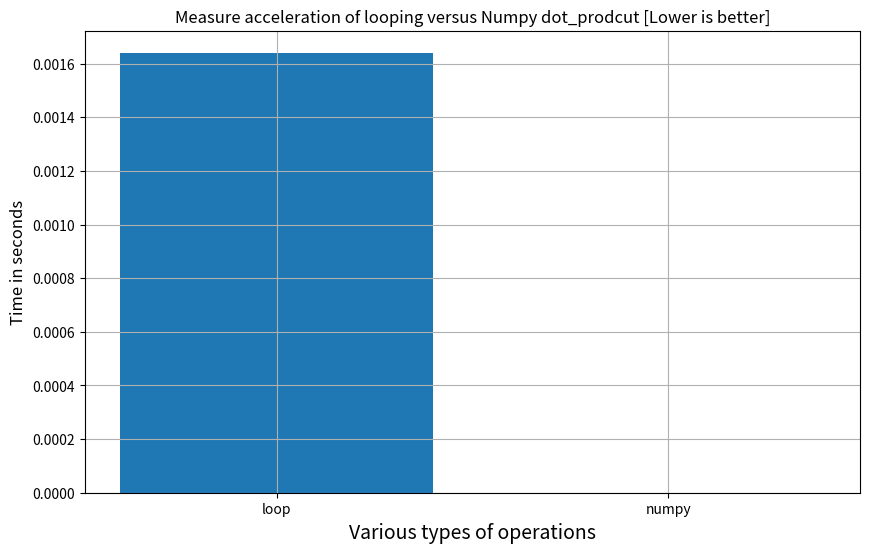

This figure's Python source:
import numpy as np
import time

N = 10_000
timing = {}
rng = np.random.default_rng(seed=42)

A = rng.random((N))
B = rng.random((N))

t1 = time.time()
dot_product = 0
for i in range(N):
    dot_product += A[i] * B[i]
t2 = time.time()
loop = t2-t1
timing['loop'] = loop
print("Elapsed ", t2-t1)

t1 = time.time()

# ToDo

t2 = time.time()

numpy = t2-t1

timing['numpy'] = numpy
print("Elapsed ", t2-t1)

%matplotlib inline
import matplotlib.pyplot as plt
plt.figure(figsize=(10,6))
plt.title("Measure acceleration of looping versus Numpy dot_prodcut [Lower is better]",fontsize=12)
plt.ylabel("Time in seconds",fontsize=12)
plt.xlabel("Various types of operations",fontsize=14)
plt.grid(True)
plt.bar(x = list(timing.keys()), height= list(timing.values()), align='center',tick_label=list(timing.keys()))

import numpy.random as rnd

# make xrange available in python 3
try:
    xrange
except NameError:
    xrange = range

SEED = 7777777
S0L = 10.0
S0H = 50.0
XL = 10.0
XH = 50.0
TL = 1.0
TH = 2.0
RISK_FREE = 0.1
VOLATILITY = 0.2
TEST_ARRAY_LENGTH = 1024

###############################################

def gen_data(nopt):
    return (
        rnd.uniform(S0L, S0H, nopt),
        rnd.uniform(XL, XH, nopt),
        rnd.uniform(TL, TH, nopt),
        )

from math import log, sqrt, exp, erf
import numpy as np
invsqrt = lambda x: 1.0/sqrt(x)

def black_scholes ( nopt, price, strike, t, rate, vol, call, put ):
    mr = -rate
    sig_sig_two = vol * vol * 2

    for i in range(nopt):
        P = float( price [i] )
        S = strike [i]
        T = t [i]

        a = log(P / S)
        b = T * mr

        z = T * sig_sig_two
        c = 0.25 * z
        y = invsqrt(z)

        w1 = (a - b + c) * y
        w2 = (a - b - c) * y

        d1 = 0.5 + 0.5 * erf(w1)
        d2 = 0.5 + 0.5 * erf(w2)

        Se = exp(b) * S

        call [i] = P * d1 - Se * d2
        put [i] = call [i] - P + Se


import time

timing = {}

nopt=1_000_000

price, strike, t = gen_data(nopt)
call = [0.0 for i in range(nopt)]
put = [-1.0 for i in range(nopt)]
price=list(price)
strike=list(strike)
t=list(t)


t1=time.time()
black_scholes(nopt, price, strike, t, RISK_FREE, VOLATILITY, call, put)
t2 = time.time()
print("With for loop and appending it took {} seconds".format(t2-t1))
timing['loop'] = (t2-t1)


import scipy as sc


def black_scholes_numpy ( nopt, price, strike, t, rate, vol, call, put ):
    # ToDo
    mr = -rate
    sig_sig_two = vol * vol * 2
    # ....


import numpy as np
t1=time.time()
black_scholes_numpy(nopt, np.array(price), np.array(strike), np.array(t), RISK_FREE, VOLATILITY, call, put)
t2 = time.time()
print("With for Numpy it took {} seconds".format(t2-t1))
timing['numpy'] = (t2-t1)
print("SpeedUp gain: ", timing['loop']/timing['numpy'])


